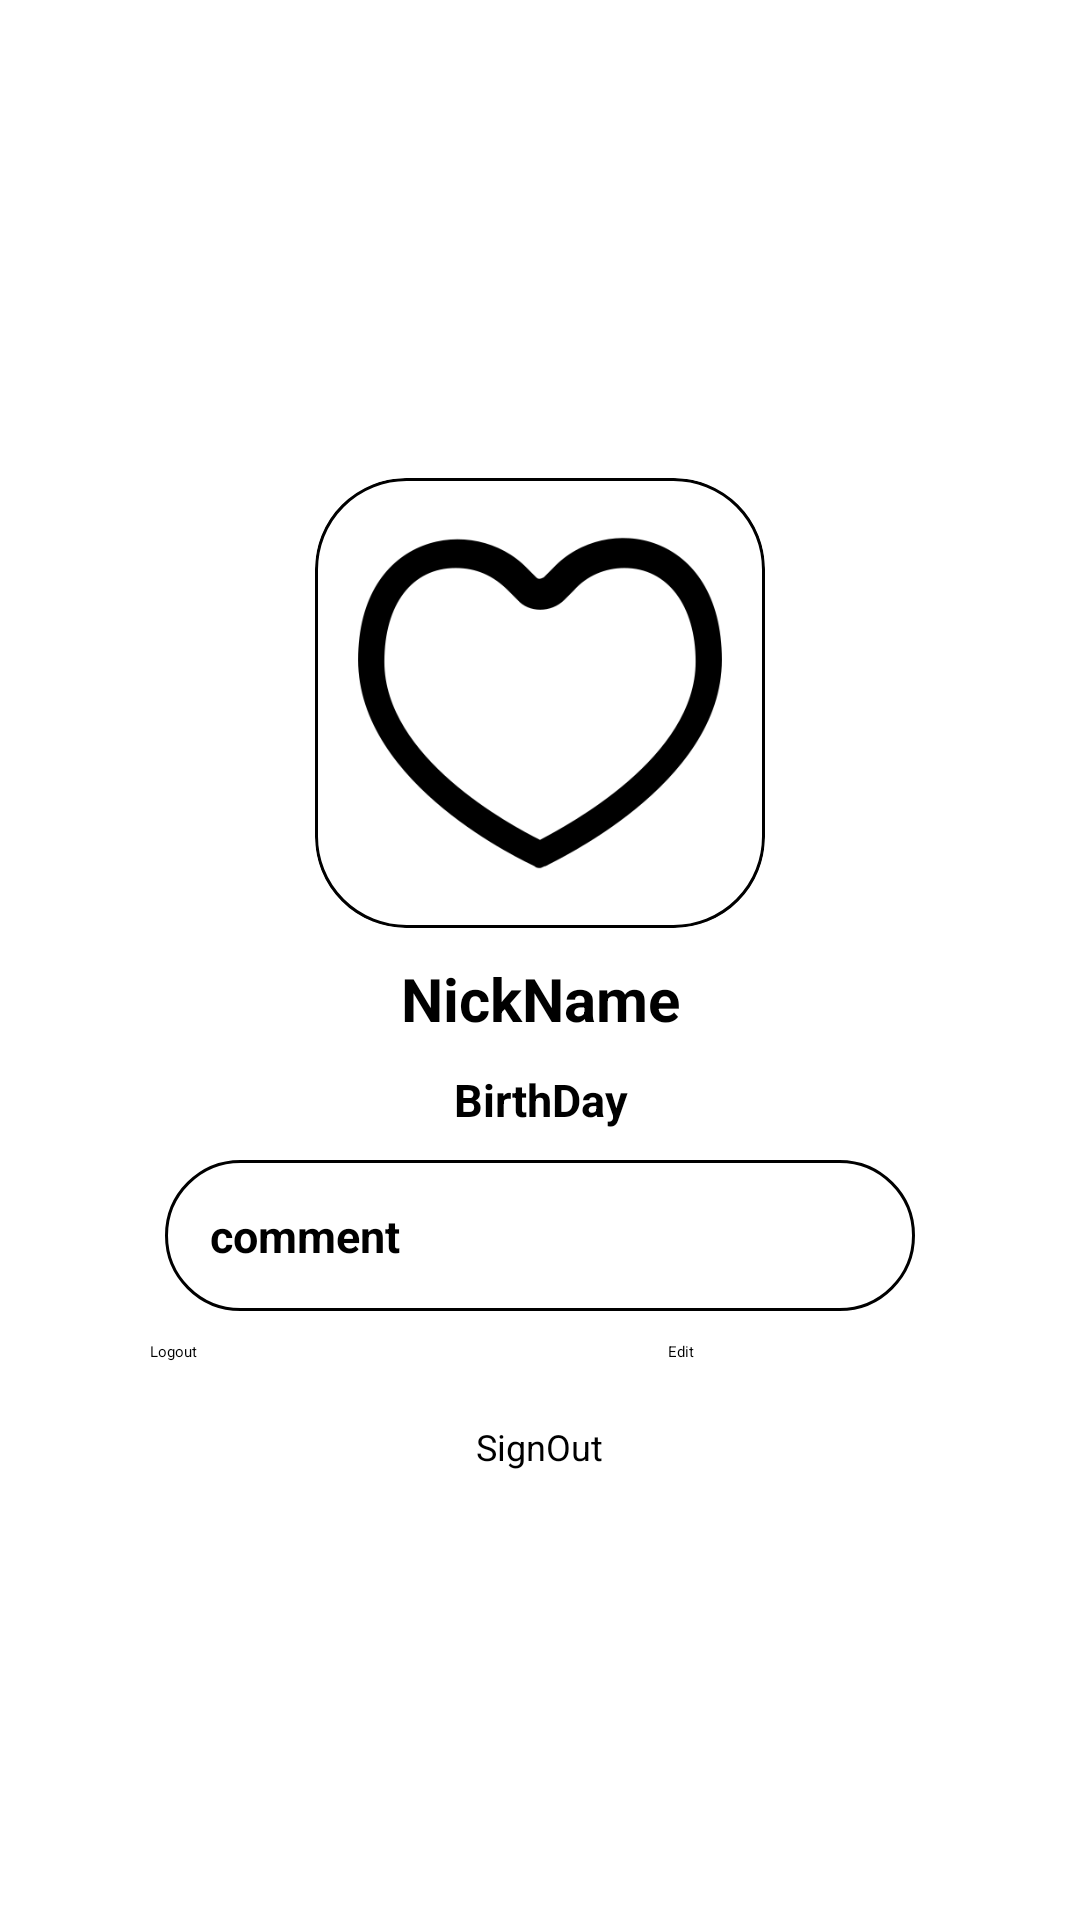

Produce the Android XML layout that renders to this screen, including the resource entries it uses.
<!-- AndroidManifest.xml: application theme Theme.SnapIt -->
<!-- res/layout/user_layout.xml -->
<?xml version="1.0" encoding="utf-8"?>
<androidx.constraintlayout.widget.ConstraintLayout
    xmlns:android="http://schemas.android.com/apk/res/android"
    xmlns:app="http://schemas.android.com/apk/res-auto"
    xmlns:tools="http://schemas.android.com/tools"
    android:layout_width="match_parent"
    android:layout_height="match_parent">

    <LinearLayout
        android:layout_width="match_parent"
        android:layout_height="match_parent"
        android:orientation="vertical">

        <ImageButton
            android:id="@+id/back"
            android:layout_width="30dp"
            android:layout_height="30dp"
            android:layout_margin="10dp"
            android:scaleType="fitCenter"
            android:adjustViewBounds="true"
            android:background="?android:attr/selectableItemBackgroundBorderless"
            android:src="@drawable/ic_back" />
    </LinearLayout>

    <LinearLayout
        android:layout_width="match_parent"
        android:layout_height="match_parent"
        android:layout_margin="50dp"
        android:gravity="center"
        android:orientation="vertical">

        <ImageView
            android:id="@+id/profile"
            android:layout_width="150dp"
            android:layout_height="150dp"
            android:layout_gravity="center"
            android:scaleType="centerCrop"
            android:background="@drawable/box_border"
            android:layout_marginTop="10dp"
            android:clipToOutline="true"
            android:src="@drawable/ic_like" />

        <TextView
            android:id="@+id/nickname"
            android:layout_width="200dp"
            android:layout_height="wrap_content"
            android:gravity="center"
            android:textSize="20dp"
            android:textStyle="bold"
            android:layout_marginTop="10dp"
            android:text="NickName" />

        <TextView
            android:id="@+id/bday"
            android:layout_width="200dp"
            android:layout_height="wrap_content"
            android:gravity="center"
            android:textSize="15dp"
            android:textStyle="bold"
            android:layout_marginTop="10dp"
            android:text="BirthDay" />

        <TextView
            android:id="@+id/comment"
            android:layout_width="250dp"
            android:layout_height="wrap_content"
            android:padding="15dp"
            android:textSize="15dp"
            android:textStyle="bold"
            android:layout_marginTop="10dp"
            android:text="comment"
            android:background="@drawable/box_border"/>

        <LinearLayout
            android:layout_width="match_parent"
            android:layout_height="wrap_content"
            android:layout_marginTop="10dp"
            android:gravity="center"
            android:orientation="horizontal">

            <Button
                android:id="@+id/logout"
                android:layout_width="wrap_content"
                android:layout_height="wrap_content"
                android:layout_weight="1"
                android:background="@drawable/button_border"
                android:text="Logout" />

            <Space
                android:layout_width="wrap_content"
                android:layout_height="wrap_content"
                android:layout_weight="1" />

            <Button
                android:id="@+id/editprofile"
                android:layout_width="wrap_content"
                android:layout_height="wrap_content"
                android:layout_weight="1"
                android:background="@drawable/button_border"
                android:text="Edit" />
        </LinearLayout>

        <TextView
            android:id="@+id/signout"
            android:layout_width="wrap_content"
            android:layout_height="wrap_content"
            android:layout_marginTop="20dp"
            android:text="SignOut"
            android:textSize="12dp" />
    </LinearLayout>
</androidx.constraintlayout.widget.ConstraintLayout>
<!-- resources referenced by this layout -->
<resources>
  <!-- drawable box_border (drawable) -->
  <?xml version="1.0" encoding="utf-8"?>
  <shape xmlns:android="http://schemas.android.com/apk/res/android">
      <solid android:color="@color/white"/>
      <corners android:radius="30dp"/>
      <stroke
          android:width="1dp"
          android:color="@color/gray" />
  </shape>
  <!-- drawable button_border (drawable) -->
  <?xml version="1.0" encoding="utf-8"?>
  <shape xmlns:android="http://schemas.android.com/apk/res/android">
      <solid android:color="@color/gray"/>
      <corners android:radius="30dp"/>
  </shape>
  <!-- drawable ic_like: png bitmap (drawable, 11399 bytes) -->
  <style name="Theme.SnapIt" parent="Theme.AppCompat.Light.NoActionBar">
      </style>
  <!-- not gathered from this repository: default colours our renderer supplied (Android Studio template values) -->
  <color name="white">#FFFFFFFF</color>
</resources>
